Photos from the image-classification dataset "Senior Design" in the GitHub repository JP-Sonoma/Senior-Design-Project. Its 6 classes are: back, down, foward, land, left, right.

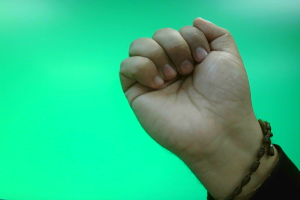
Label: land

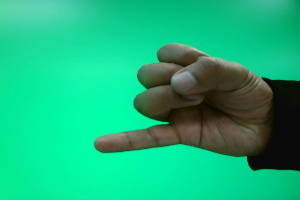
Label: back

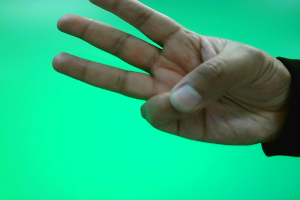
Label: left

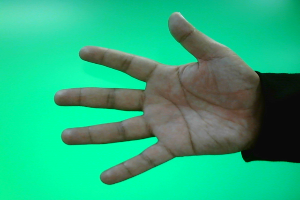
Label: foward

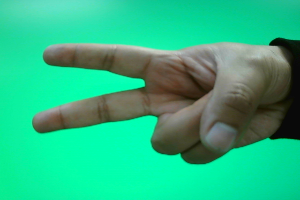
Label: down

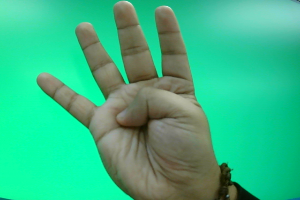
Label: right
